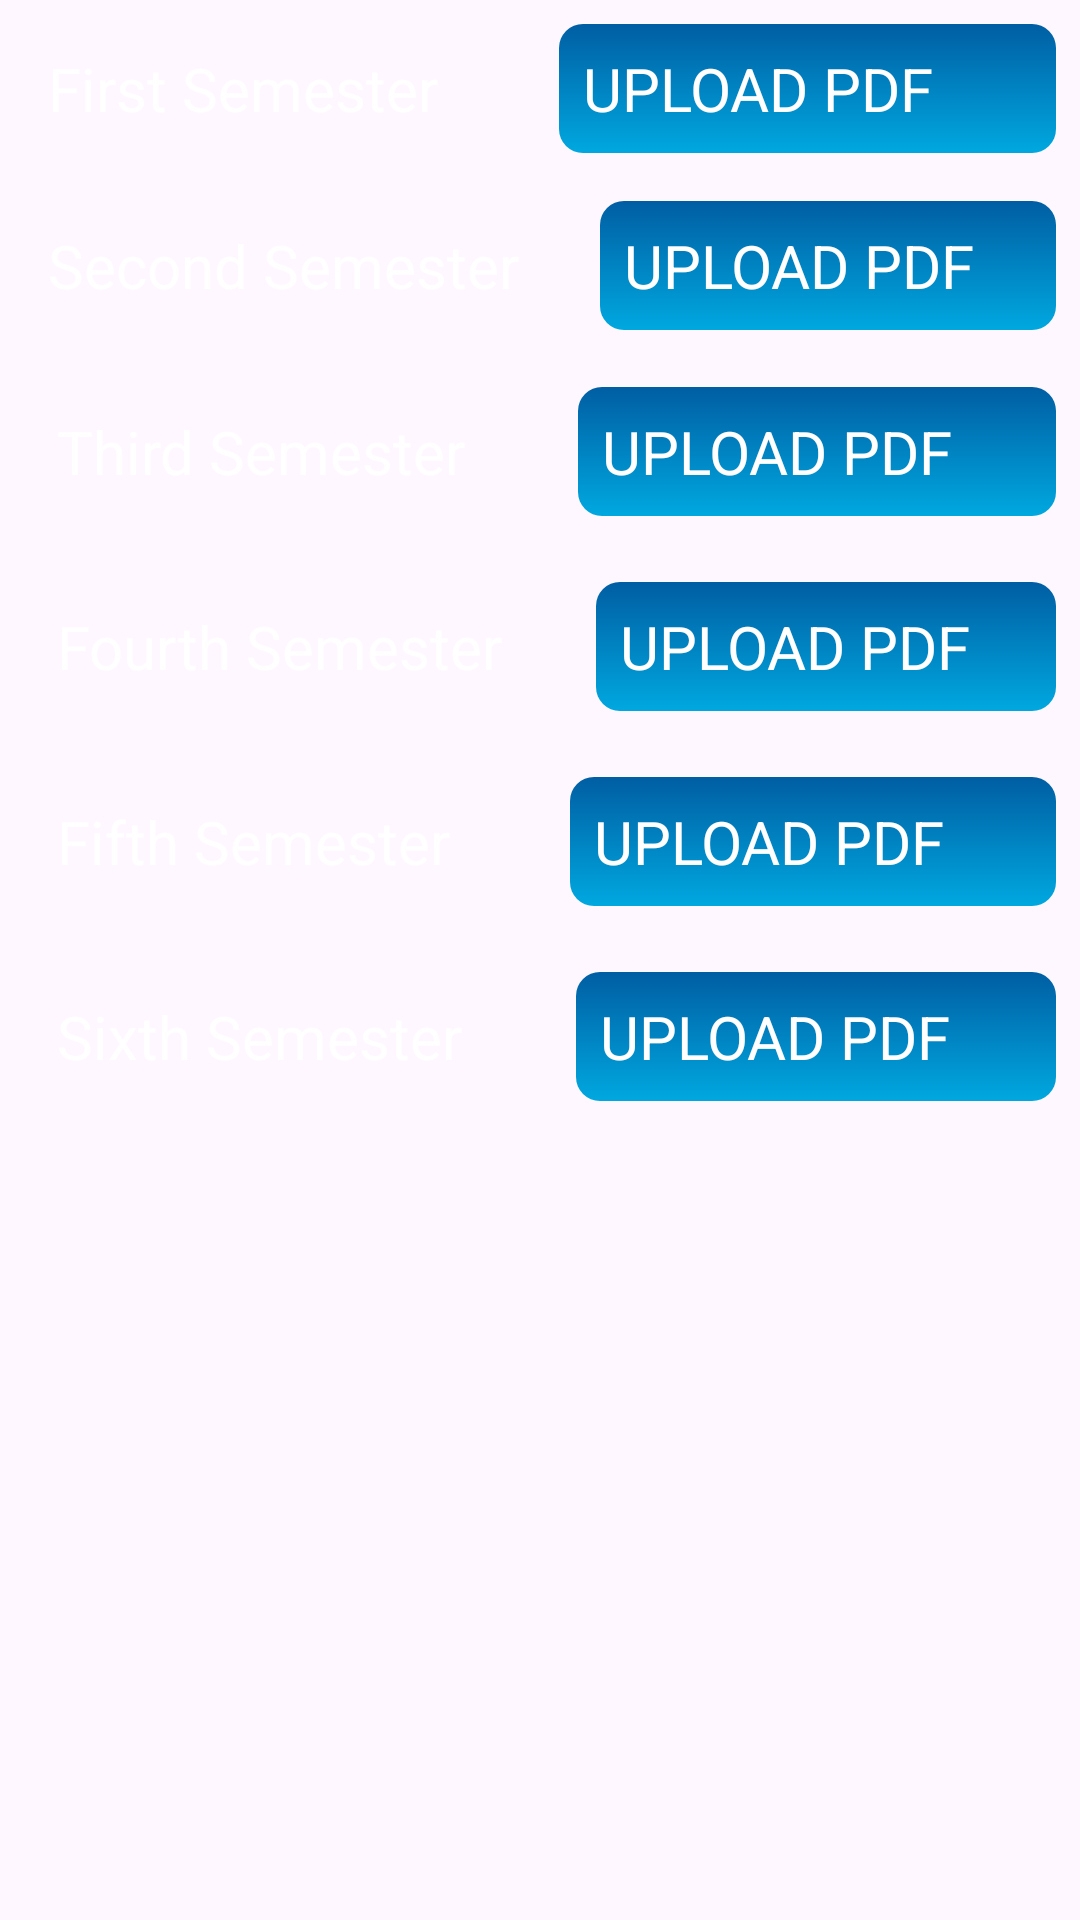

Android layout source for this screen:
<!-- AndroidManifest.xml: application theme Theme.Material3.Light -->
<!-- res/layout/activity_bca.xml -->
<?xml version="1.0" encoding="utf-8"?>
<LinearLayout
    xmlns:android="http://schemas.android.com/apk/res/android"
    xmlns:tools="http://schemas.android.com/tools"
    android:layout_width="match_parent"
    android:layout_height="match_parent"
    android:orientation="vertical"
    android:background="@drawable/registerimage3"
    tools:context=".bca.BcaActivity">

    <LinearLayout
        android:layout_width="match_parent"
        android:layout_height="wrap_content"
        android:padding="8dp"
        android:orientation="horizontal">

        <TextView
            android:layout_width="wrap_content"
            android:layout_height="wrap_content"
            android:text="First Semester"
            android:textSize="20sp"
            android:textColor="#ffffff"
            android:layout_weight="1"
            android:id="@+id/firstSem"
            android:padding="8dp"/>
        <TextView
            android:layout_width="wrap_content"
            android:layout_height="wrap_content"
            android:text="UPLOAD PDF"
            android:textSize="20sp"
            android:textColor="@android:color/white"
            android:background="@drawable/upload_button_bg"
            android:layout_weight="1"
            android:id="@+id/firstSemUpload"
            android:padding="8dp"/>
    </LinearLayout>

    <LinearLayout
        android:layout_width="match_parent"
        android:layout_height="wrap_content"
        android:padding="8dp"
        android:orientation="horizontal">

        <TextView
            android:layout_width="wrap_content"
            android:layout_height="wrap_content"
            android:text="Second Semester"
            android:textSize="20sp"
            android:textColor="#ffffff"
            android:layout_weight="1"
            android:id="@+id/secondSem"
            android:padding="8dp"/>
        <TextView
            android:layout_width="wrap_content"
            android:layout_height="wrap_content"
            android:text="UPLOAD PDF"
            android:textSize="20sp"
            android:textColor="@android:color/white"
            android:background="@drawable/upload_button_bg"
            android:layout_weight="1"
            android:id="@+id/secondSemUpload"
            android:padding="8dp"/>
    </LinearLayout>

    <LinearLayout
        android:layout_width="match_parent"
        android:layout_height="wrap_content"
        android:padding="8dp"
        android:orientation="horizontal">

        <TextView
            android:layout_width="wrap_content"
            android:layout_height="wrap_content"
            android:text="Third Semester"
            android:textSize="20sp"
            android:textColor="#ffffff"
            android:layout_weight="1"
            android:id="@+id/thirdSem"
            android:padding="11dp"/>
        <TextView
            android:layout_width="wrap_content"
            android:layout_height="wrap_content"
            android:text="UPLOAD PDF"
            android:layout_weight="1"
            android:textSize="20sp"
            android:textColor="@android:color/white"
            android:background="@drawable/upload_button_bg"
            android:id="@+id/thirdSemUpload"
            android:padding="8dp"/>
    </LinearLayout>

    <LinearLayout
        android:layout_width="match_parent"
        android:layout_height="wrap_content"
        android:padding="8dp"
        android:orientation="horizontal">

        <TextView
            android:layout_width="wrap_content"
            android:layout_height="wrap_content"
            android:text="Fourth Semester"
            android:textSize="20sp"
            android:textColor="#ffffff"
            android:layout_weight="1"
            android:id="@+id/fourthSem"
            android:padding="11dp"/>
        <TextView
            android:layout_width="wrap_content"
            android:layout_height="wrap_content"
            android:text="UPLOAD PDF"
            android:layout_weight="1"
            android:textSize="20sp"
            android:textColor="@android:color/white"
            android:background="@drawable/upload_button_bg"
            android:id="@+id/fourthSemUpload"
            android:padding="8dp"/>
    </LinearLayout>

    <LinearLayout
        android:layout_width="match_parent"
        android:layout_height="wrap_content"
        android:padding="8dp"
        android:orientation="horizontal">

        <TextView
            android:layout_width="wrap_content"
            android:layout_height="wrap_content"
            android:text="Fifth Semester"
            android:textSize="20sp"
            android:textColor="#ffffff"
            android:layout_weight="1"
            android:id="@+id/fifthSem"
            android:padding="11dp"/>
        <TextView
            android:layout_width="wrap_content"
            android:layout_height="wrap_content"
            android:text="UPLOAD PDF"
            android:layout_weight="1"
            android:textSize="20sp"
            android:textColor="@android:color/white"
            android:background="@drawable/upload_button_bg"
            android:id="@+id/fifthSemUpload"
            android:padding="8dp"/>
    </LinearLayout>

    <LinearLayout
        android:layout_width="match_parent"
        android:layout_height="wrap_content"
        android:padding="8dp"
        android:orientation="horizontal">

        <TextView
            android:layout_width="wrap_content"
            android:layout_height="wrap_content"
            android:text="Sixth Semester"
            android:textSize="20sp"
            android:textColor="#ffffff"
            android:layout_weight="1"
            android:id="@+id/sixthSem"
            android:padding="11dp"/>
        <TextView
            android:layout_width="wrap_content"
            android:layout_height="wrap_content"
            android:text="UPLOAD PDF"
            android:layout_weight="1"
            android:textSize="20sp"
            android:textColor="@android:color/white"
            android:background="@drawable/upload_button_bg"
            android:id="@+id/sixthSemUpload"
            android:padding="8dp"/>
    </LinearLayout>
</LinearLayout>
<!-- resources referenced by this layout -->
<resources>
  <!-- drawable upload_button_bg (drawable) -->
  <?xml version="1.0" encoding="utf-8"?>
  <shape xmlns:android="http://schemas.android.com/apk/res/android">
      <corners android:radius="8dp" />
      <gradient
          android:angle="90"
          android:startColor="#00A8E0"
          android:endColor="#005EA3" />
  </shape>
</resources>
